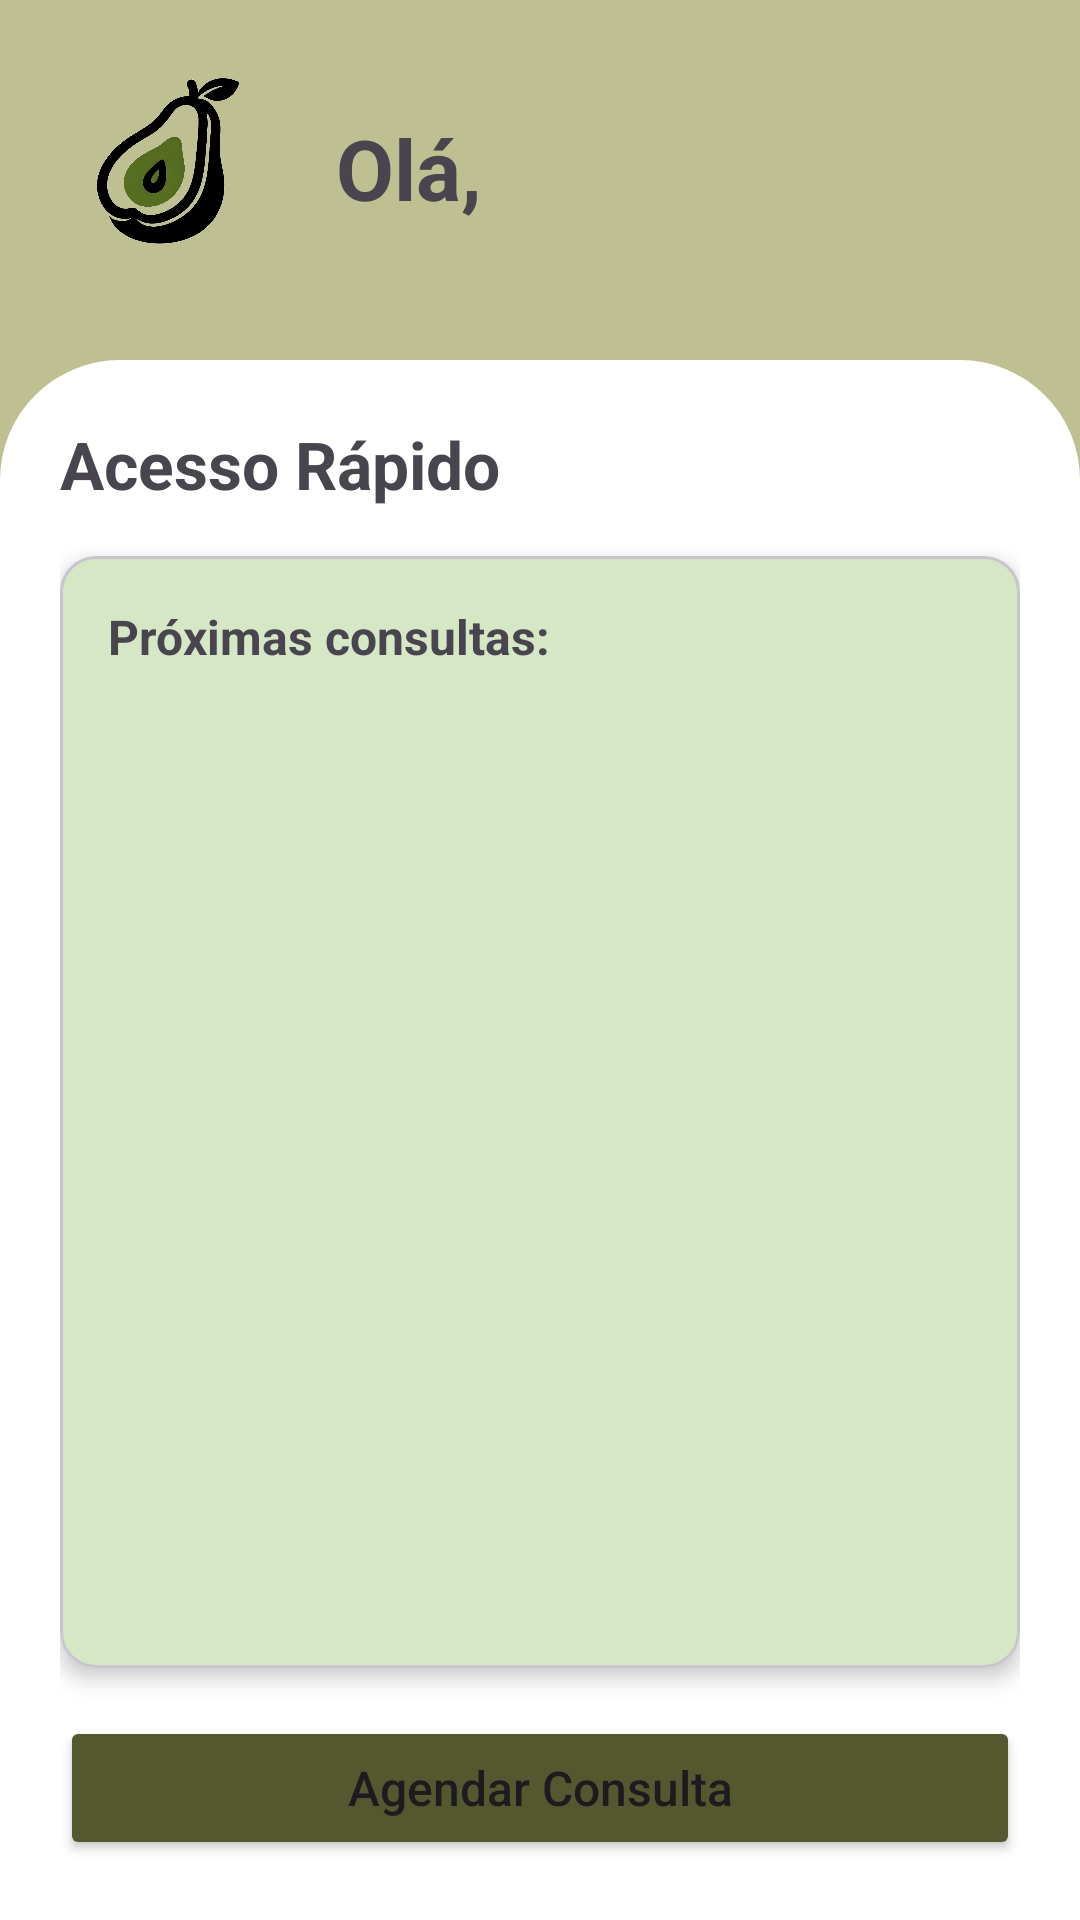

Here is an Android app screen rendered from its layout file. Give the layout XML and the strings, colors and styles it references.
<!-- AndroidManifest.xml: application theme Theme.Nutri3 -->
<!-- res/layout/fragment_home.xml -->
<?xml version="1.0" encoding="utf-8"?>
<androidx.constraintlayout.widget.ConstraintLayout xmlns:android="http://schemas.android.com/apk/res/android"
    xmlns:app="http://schemas.android.com/apk/res-auto"
    xmlns:tools="http://schemas.android.com/tools"
    android:layout_width="match_parent"
    android:layout_height="match_parent"
    android:background="@color/beige"
    tools:context=".fragments.menu.HomeFragment">

    <ImageView
        android:id="@+id/ivLogo"
        android:layout_width="80dp"
        android:layout_height="80dp"
        android:layout_marginStart="16dp"
        android:layout_marginTop="16dp"
        android:contentDescription="@string/app_name"
        android:src="@drawable/logo"
        app:layout_constraintStart_toStartOf="parent"
        app:layout_constraintTop_toTopOf="parent" />

    <TextView
        android:id="@+id/tvGreeting"
        android:layout_width="0dp"
        android:layout_height="wrap_content"
        android:layout_marginStart="16dp"
        android:layout_marginEnd="16dp"
        android:text="Olá,"
        android:textSize="28sp"
        android:textStyle="bold"
        app:layout_constraintBottom_toBottomOf="@+id/ivLogo"
        app:layout_constraintEnd_toEndOf="parent"
        app:layout_constraintStart_toEndOf="@+id/ivLogo"
        app:layout_constraintTop_toTopOf="@+id/ivLogo" />

    <androidx.constraintlayout.widget.ConstraintLayout
        android:id="@+id/container_principal"
        android:layout_width="0dp"
        android:layout_height="0dp"
        android:layout_marginTop="24dp"
        android:background="@drawable/container_backgroundone"
        android:padding="20dp"
        app:layout_constraintBottom_toBottomOf="parent"
        app:layout_constraintEnd_toEndOf="parent"
        app:layout_constraintStart_toStartOf="parent"
        app:layout_constraintTop_toBottomOf="@+id/ivLogo">

        <TextView
            android:id="@+id/tvTituloAcessoRapido"
            android:layout_width="wrap_content"
            android:layout_height="wrap_content"
            android:text="Acesso Rápido"
            android:textSize="22sp"
            android:textStyle="bold"
            app:layout_constraintStart_toStartOf="parent"
            app:layout_constraintTop_toTopOf="parent" />

        <Button
            android:id="@+id/btnAgendarConsulta"
            android:layout_width="0dp"
            android:layout_height="wrap_content"
            android:backgroundTint="@color/verde_claro"
            android:padding="12dp"
            android:text="Agendar Consulta"
            android:textAllCaps="false"
            android:textSize="16sp"
            app:layout_constraintBottom_toBottomOf="parent"
            app:layout_constraintEnd_toEndOf="parent"
            app:layout_constraintStart_toStartOf="parent" />

        <com.google.android.material.card.MaterialCardView
            android:id="@+id/cardProximaConsulta"
            android:layout_width="0dp"
            android:layout_height="0dp"
            android:layout_marginTop="16dp"
            android:layout_marginBottom="16dp"
            app:cardCornerRadius="12dp"
            app:cardElevation="4dp"
            app:layout_constraintBottom_toTopOf="@id/btnAgendarConsulta"
            app:layout_constraintEnd_toEndOf="parent"
            app:layout_constraintStart_toStartOf="parent"
            app:layout_constraintTop_toBottomOf="@+id/tvTituloAcessoRapido">

            <LinearLayout
                android:layout_width="match_parent"
                android:layout_height="match_parent"
                android:background="@color/verde_menta"
                android:orientation="vertical"
                android:padding="16dp">

                <TextView
                    android:layout_width="wrap_content"
                    android:layout_height="wrap_content"
                    android:text="Próximas consultas:"
                    android:textSize="16sp"
                    android:textStyle="bold" />

                <androidx.recyclerview.widget.RecyclerView
                    android:id="@+id/rvConsultas"
                    android:layout_width="match_parent"
                    android:layout_height="match_parent"
                    android:layout_marginTop="8dp"
                    android:visibility="gone"
                    tools:itemCount="5"
                    tools:listitem="@layout/item_consulta"
                    tools:visibility="visible" />

                <TextView
                    android:id="@+id/tvSemConsultas"
                    android:layout_width="match_parent"
                    android:layout_height="match_parent"
                    android:gravity="center"
                    android:text="Nenhuma consulta futura agendada."
                    android:textSize="16sp"
                    android:visibility="gone"
                    tools:visibility="gone" />

                <ProgressBar
                    android:id="@+id/progressBarConsultas"
                    style="?android:attr/progressBarStyle"
                    android:layout_width="wrap_content"
                    android:layout_height="wrap_content"
                    android:layout_gravity="center"
                    android:visibility="gone" />

            </LinearLayout>
        </com.google.android.material.card.MaterialCardView>

    </androidx.constraintlayout.widget.ConstraintLayout>

</androidx.constraintlayout.widget.ConstraintLayout>
<!-- res/layout/item_consulta.xml (included above) -->
<?xml version="1.0" encoding="utf-8"?>
<LinearLayout xmlns:android="http://schemas.android.com/apk/res/android"
    android:layout_width="match_parent"
    android:layout_height="wrap_content"
    xmlns:tools="http://schemas.android.com/tools"
    android:orientation="horizontal"
    android:gravity="center_vertical"
    android:paddingTop="8dp"
    android:paddingBottom="8dp">

    <TextView
        android:id="@+id/tv_info_consulta_item"
        android:layout_width="0dp"
        android:layout_height="wrap_content"
        android:layout_weight="1"
        android:textSize="16sp"
        tools:text="• Nome Paciente\n  Data: 01/01/2025  Hora: 10:00" />

    <ImageView
        android:id="@+id/iv_delete_consulta"
        android:layout_width="40dp"
        android:layout_height="40dp"
        android:src="@android:drawable/ic_menu_delete"
        android:contentDescription="Excluir consulta"
        android:background="?attr/selectableItemBackgroundBorderless"
        android:padding="8dp"
        android:layout_marginStart="8dp"/>

</LinearLayout>
<!-- resources referenced by this layout -->
<resources>
  <color name="beige">#bec092</color>
  <color name="verde_claro">#54582f</color>
  <color name="verde_menta">#D5E7C4</color>
  <!-- drawable container_backgroundone (drawable) -->
  <?xml version="1.0" encoding="utf-8"?>
  <shape xmlns:android="http://schemas.android.com/apk/res/android"
      android:shape="rectangle">
  
      
      <solid android:color="@android:color/white" />
  
      
      <corners
          android:bottomLeftRadius="0dp"
          android:bottomRightRadius="0dp"
          android:topLeftRadius="40dp"
          android:topRightRadius="40dp" />
  
      
      <padding android:bottom="10dp" />
  </shape>
  <!-- drawable logo: png bitmap (drawable, 92730 bytes) -->
  <string name="app_name">Nutri3</string>
  <style name="Theme.Nutri3" parent="Base.Theme.Nutri3" />
  <style name="Base.Theme.Nutri3" parent="Theme.Material3.DayNight.NoActionBar" />
</resources>
